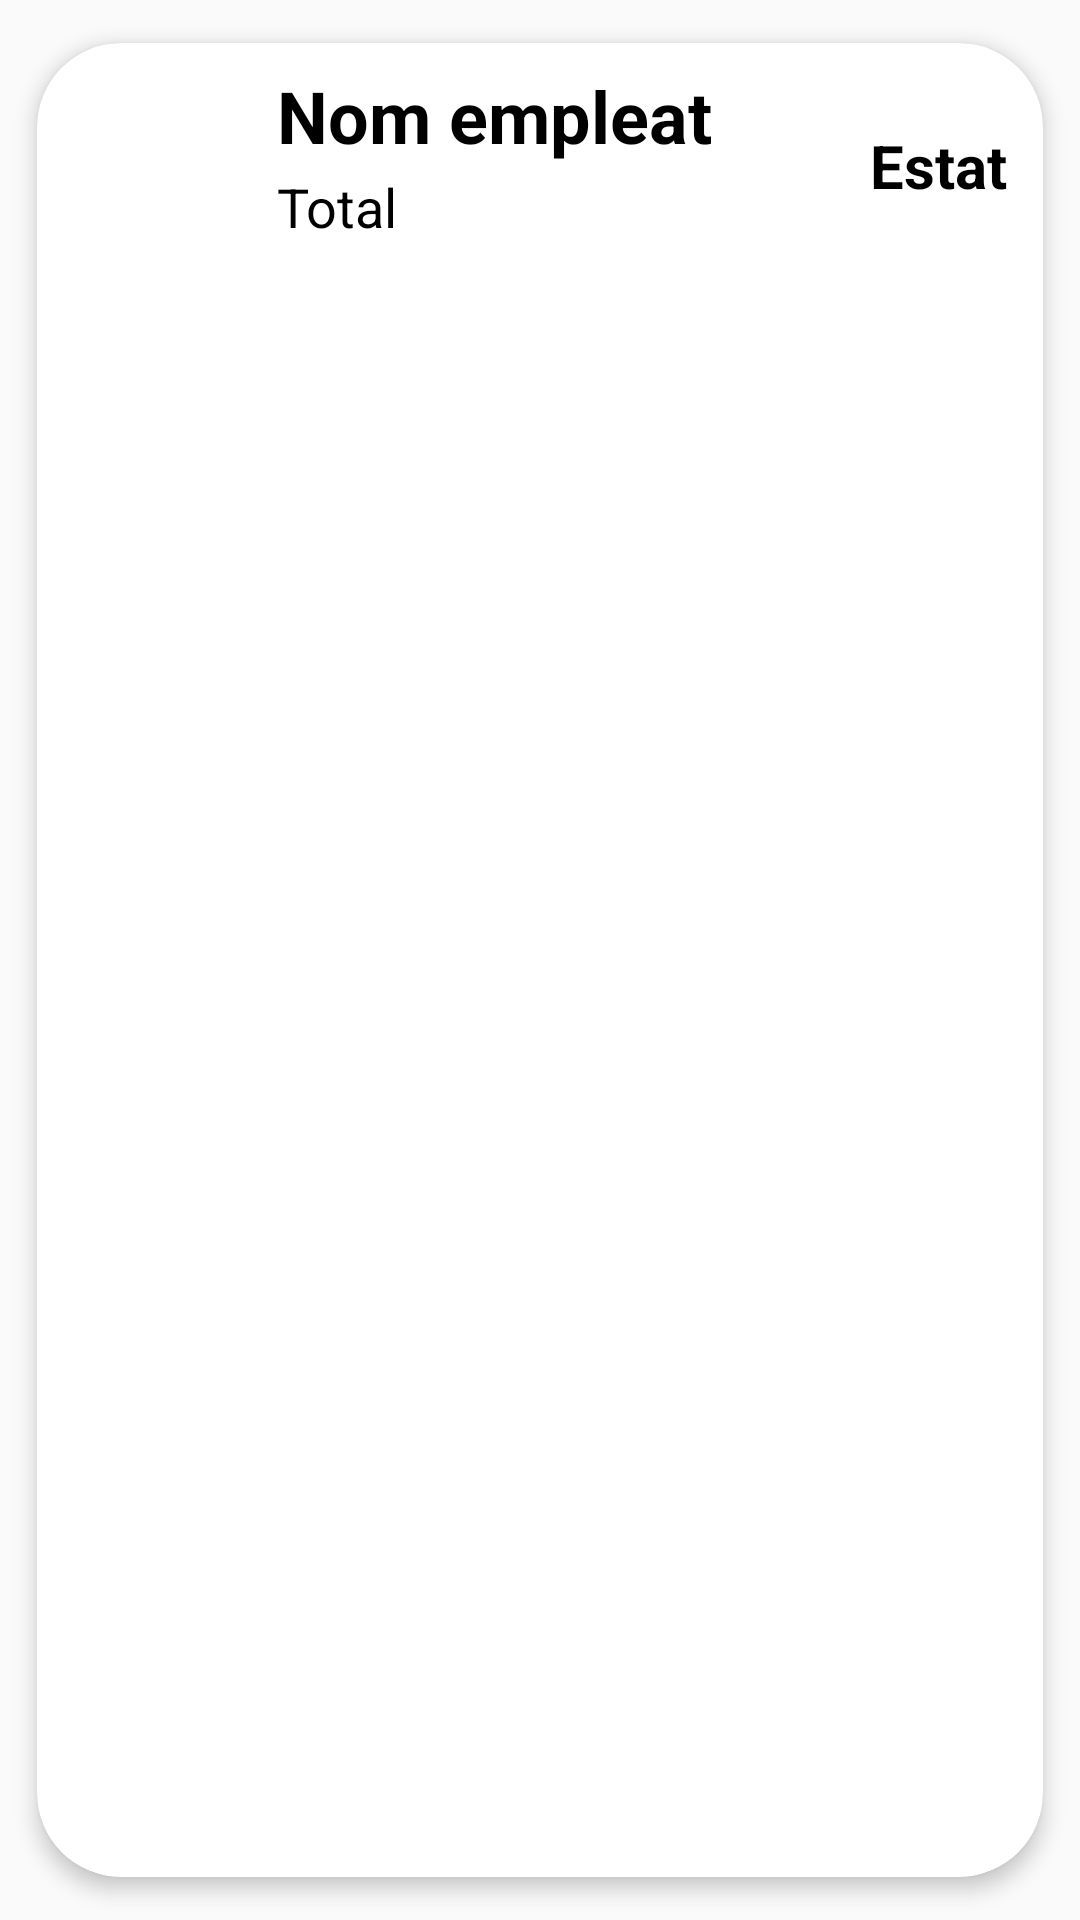

This screen was rendered from an Android layout file. Write that file and the resources it references.
<!-- AndroidManifest.xml: application theme Theme.TestAuth.NoActionBar -->
<!-- res/layout/list_element_estat_treballadors.xml -->
<?xml version="1.0" encoding="utf-8"?>
<androidx.cardview.widget.CardView
    xmlns:android="http://schemas.android.com/apk/res/android"
    xmlns:app="http://schemas.android.com/apk/res-auto"
    android:id="@+id/cv"
    android:layout_width="match_parent"
    android:layout_height="wrap_content"
    android:animateLayoutChanges="true"
    app:cardCornerRadius="28dp"
    app:cardElevation="4dp"
    app:cardUseCompatPadding="true">

    <LinearLayout
        android:layout_width="match_parent"
        android:layout_height="wrap_content"
        android:animateLayoutChanges="true"
        android:orientation="vertical">

        <RelativeLayout
            android:layout_width="match_parent"
            android:layout_height="wrap_content"
            android:orientation="horizontal"
            android:padding="6dp">

            <ImageView
                android:id="@+id/iconImageView"
                android:layout_width="70dp"
                android:layout_height="70dp"
                android:layout_alignParentStart="true"
                android:layout_alignParentLeft="true"
                android:layout_centerVertical="true"
                android:foregroundGravity="center"
                android:paddingLeft="14dp"
                android:paddingRight="14dp"
                app:srcCompat="@drawable/ic_baseline_person_24" />

            <LinearLayout
                android:layout_width="wrap_content"
                android:layout_height="wrap_content"
                android:layout_alignParentTop="true"
                android:layout_marginStart="4dp"
                android:layout_marginTop="2dp"
                android:layout_toEndOf="@+id/iconImageView"
                android:orientation="vertical"
                android:layout_marginLeft="4dp"
                android:layout_toRightOf="@+id/iconImageView">

            <TextView
                android:id="@+id/nomTextView"
                android:layout_width="match_parent"
                android:layout_height="wrap_content"
                android:layout_marginBottom="2dp"
                android:textColor="@color/black"
                android:text="@string/nom_empleat"
                android:textSize="24sp"
                android:textStyle="bold"/>

            <TextView
                android:id="@+id/totalTextView"
                android:layout_width="match_parent"
                android:layout_height="wrap_content"
                android:text="@string/total"
                android:textSize="18sp"/>

            </LinearLayout>

            <TextView
                android:id="@+id/estatTextView"
                android:layout_width="wrap_content"
                android:layout_height="wrap_content"
                android:layout_alignParentEnd="true"
                android:layout_alignParentRight="true"
                android:layout_centerVertical="true"
                android:layout_marginEnd="6dp"
                android:layout_marginRight="6dp"
                android:text="@string/estat"
                android:textSize="20dp"
                android:textStyle="bold" />

        </RelativeLayout>
    </LinearLayout>

</androidx.cardview.widget.CardView>
<!-- resources referenced by this layout -->
<resources>
  <color name="black">#FF000000</color>
  <string name="estat">Estat</string>
  <string name="nom_empleat">Nom empleat</string>
  <string name="total">Total</string>
  <style name="Theme.TestAuth.NoActionBar">
          <item name="windowActionBar">false</item>
          <item name="windowNoTitle">true</item>
          <item name="android:statusBarColor" tools:targetApi="l">?attr/colorPrimary</item>
      </style>
</resources>
